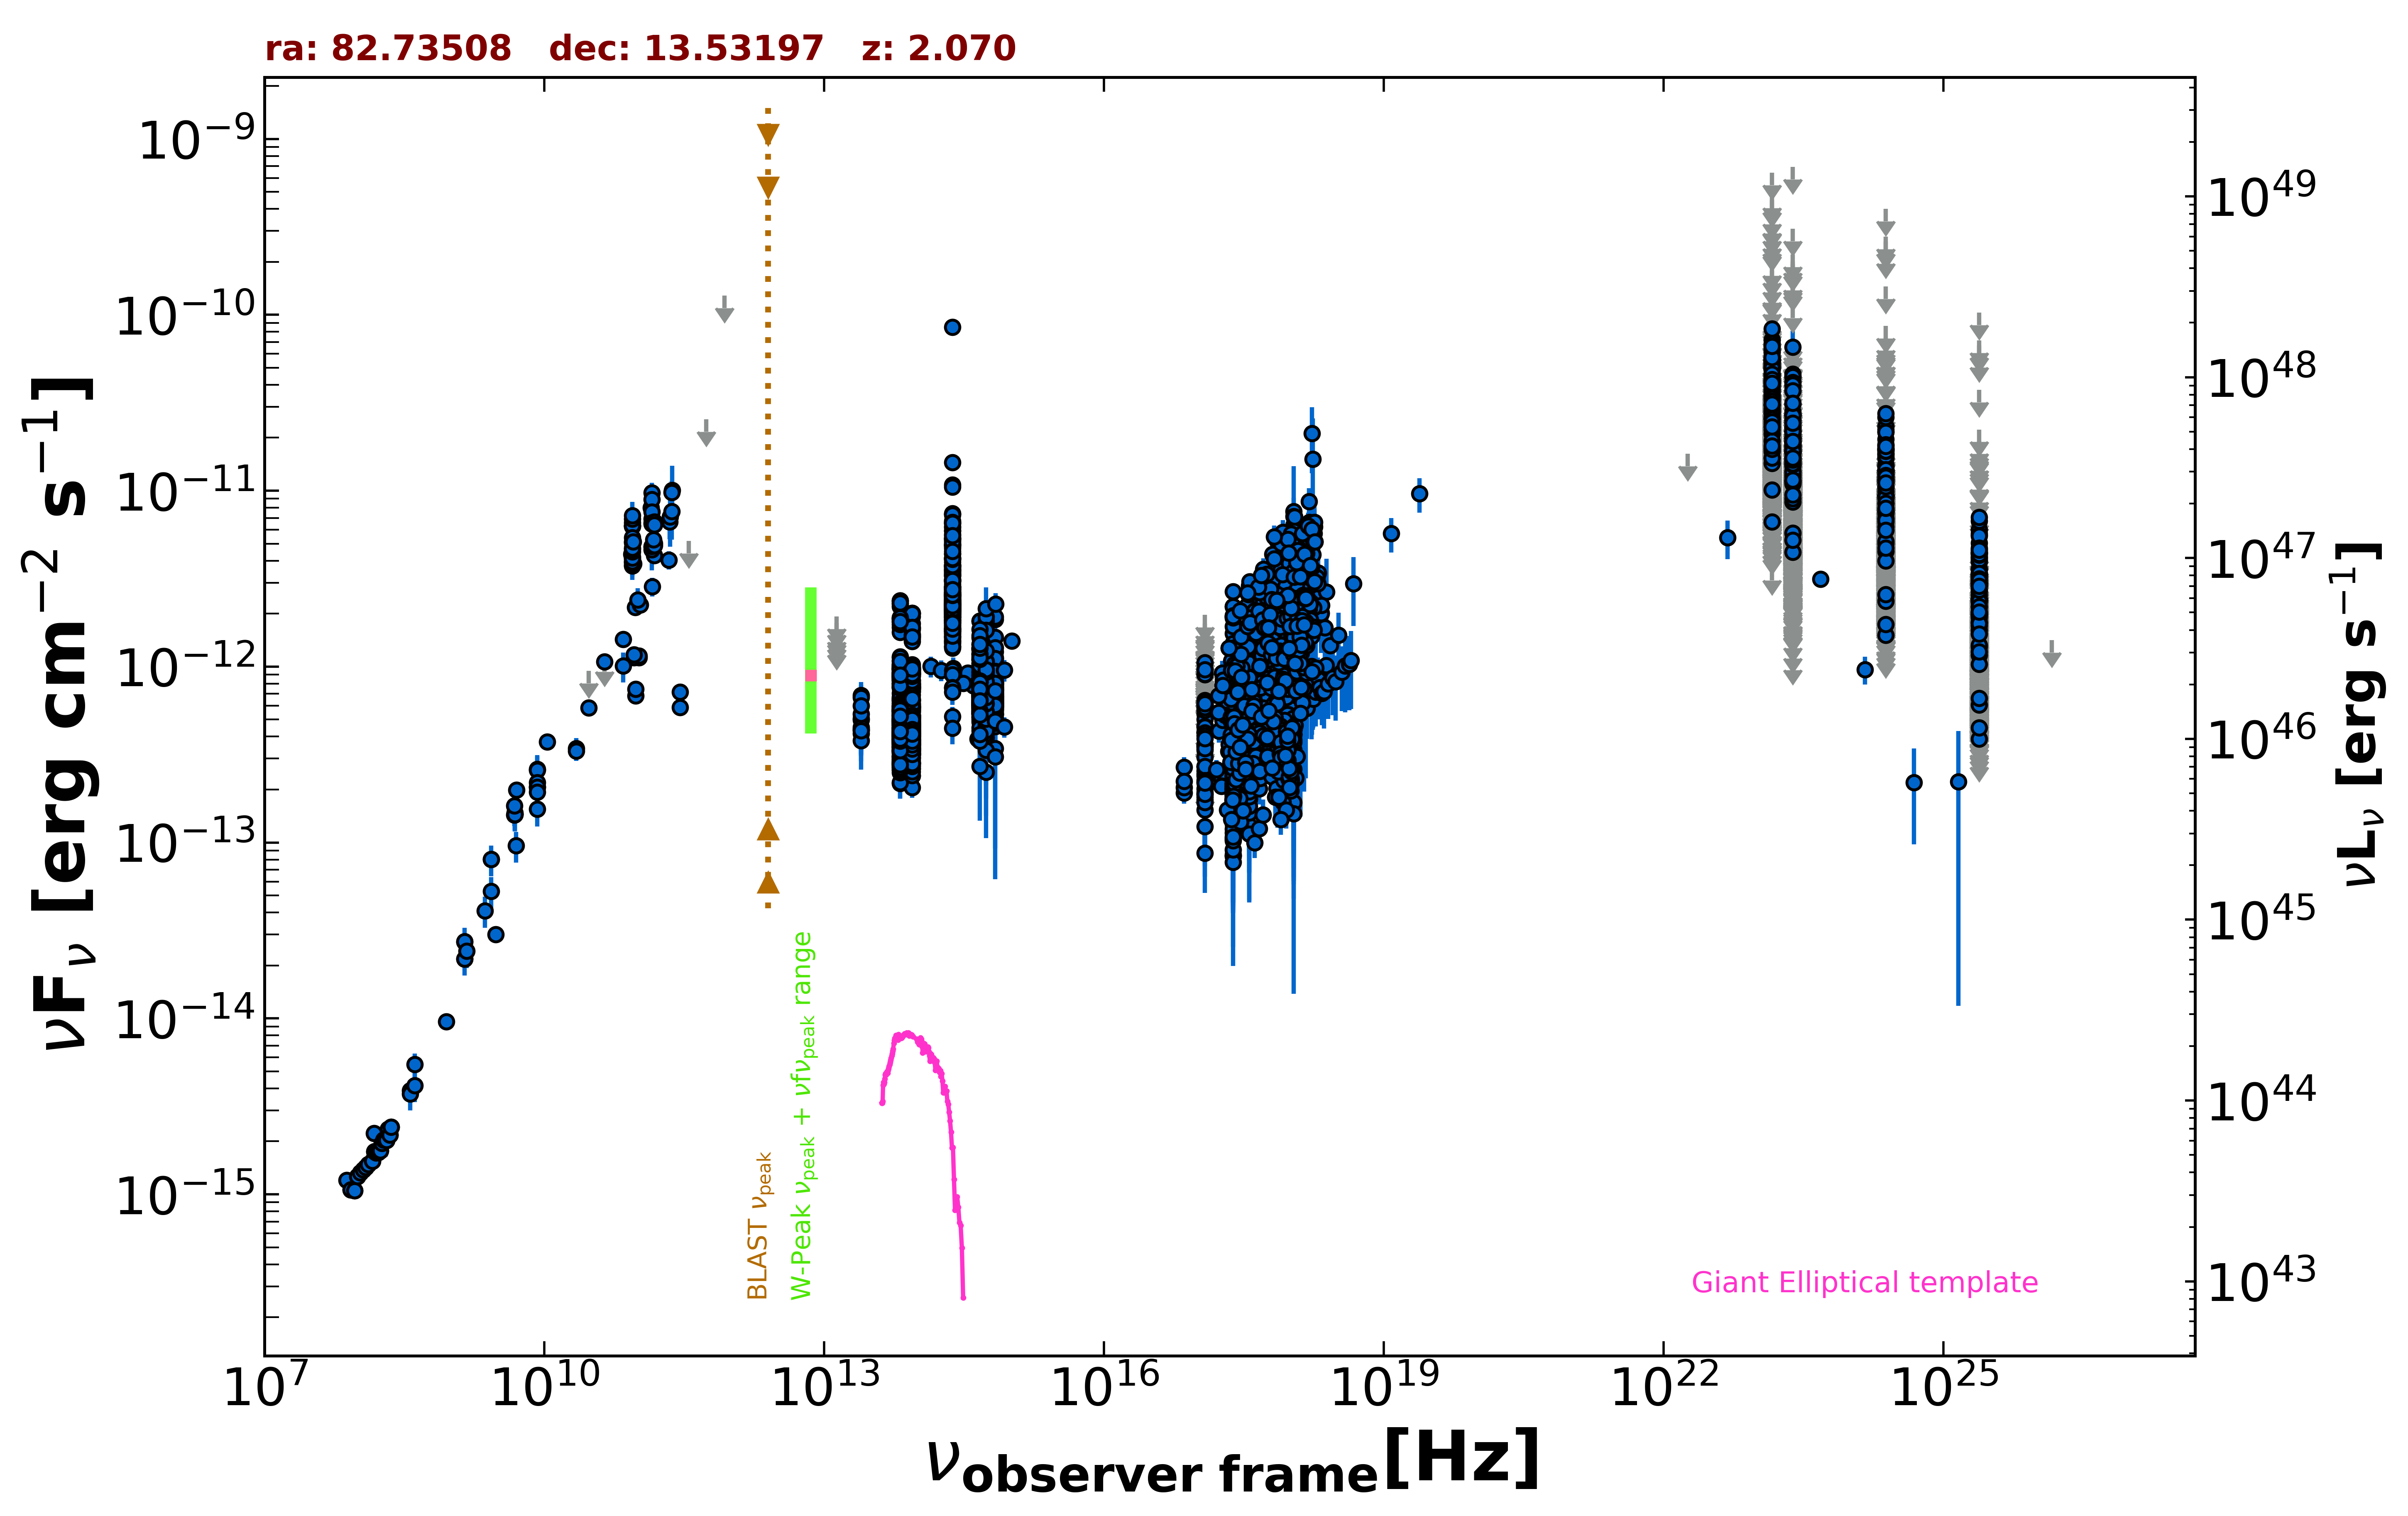

The file beside this chart, header and first rows:
freq., flux, err_flux, MJD_start, MJD_end, flag, catalog, reference
1.400e+09, 2.179e-14, 6.550e-16, 55000, 55000, , NVSS, Condon et al. 1998  AJ  115  1693
8.870e+08, 9.596e-15, 6.750e-16, 55000, 55000, , RACS, Hale et al. 2021  PASA  38  e058
3.000e+09, 2.994e-14, 1.100e-16, 55000, 55000, , VLASSQL, Gordon et al. 2021  ApJS  255  30
2.418e+17, 6.392e-13, 1.445e-14, 55000, 55000, , 4XMM-DR13, Webb et al. 2020  A&A  641  A136
7.253e+16, 2.685e-13, 3.705e-14, 55000, 55000, , 4XMM-DR13, Webb et al. 2020  A&A  641  A136
1.813e+17, 2.386e-13, 1.075e-14, 55000, 55000, , 4XMM-DR13, Webb et al. 2020  A&A  641  A136
3.627e+17, 4.431e-13, 9.550e-15, 55000, 55000, , 4XMM-DR13, Webb et al. 2020  A&A  641  A136
7.253e+17, 6.914e-13, 1.715e-14, 55000, 55000, , 4XMM-DR13, Webb et al. 2020  A&A  641  A136
1.692e+18, 1.003e-12, 3.945e-14, 55000, 55000, , 4XMM-DR13, Webb et al. 2020  A&A  641  A136
2.418e+17, 5.752e-13, 1.110e-14, 55000, 55000, , 4XMM-DR13, Webb et al. 2020  A&A  641  A136
7.253e+16, 1.918e-13, 2.550e-14, 55000, 55000, , 4XMM-DR13, Webb et al. 2020  A&A  641  A136
1.813e+17, 2.314e-13, 8.750e-15, 55000, 55000, , 4XMM-DR13, Webb et al. 2020  A&A  641  A136
3.627e+17, 3.865e-13, 7.400e-15, 55000, 55000, , 4XMM-DR13, Webb et al. 2020  A&A  641  A136
7.253e+17, 6.157e-13, 1.320e-14, 55000, 55000, , 4XMM-DR13, Webb et al. 2020  A&A  641  A136
1.692e+18, 9.131e-13, 3.010e-14, 55000, 55000, , 4XMM-DR13, Webb et al. 2020  A&A  641  A136
2.418e+17, 5.620e-13, 9.100e-15, 55000, 55000, , 4XMM-DR13, Webb et al. 2020  A&A  641  A136
7.253e+16, 2.056e-13, 2.000e-14, 55000, 55000, , 4XMM-DR13, Webb et al. 2020  A&A  641  A136
1.813e+17, 2.099e-13, 6.800e-15, 55000, 55000, , 4XMM-DR13, Webb et al. 2020  A&A  641  A136
3.627e+17, 3.845e-13, 6.200e-15, 55000, 55000, , 4XMM-DR13, Webb et al. 2020  A&A  641  A136
7.253e+17, 6.289e-13, 1.115e-14, 55000, 55000, , 4XMM-DR13, Webb et al. 2020  A&A  641  A136
1.692e+18, 8.728e-13, 2.465e-14, 55000, 55000, , 4XMM-DR13, Webb et al. 2020  A&A  641  A136
2.418e+17, 5.717e-13, 1.385e-14, 55000, 55000, , 4XMM-DR13, Webb et al. 2020  A&A  641  A136
7.253e+16, 2.233e-13, 3.165e-14, 55000, 55000, , 4XMM-DR13, Webb et al. 2020  A&A  641  A136
1.813e+17, 2.092e-13, 1.035e-14, 55000, 55000, , 4XMM-DR13, Webb et al. 2020  A&A  641  A136
3.627e+17, 4.072e-13, 9.650e-15, 55000, 55000, , 4XMM-DR13, Webb et al. 2020  A&A  641  A136
7.253e+17, 6.256e-13, 1.685e-14, 55000, 55000, , 4XMM-DR13, Webb et al. 2020  A&A  641  A136
1.692e+18, 8.849e-13, 3.735e-14, 55000, 55000, , 4XMM-DR13, Webb et al. 2020  A&A  641  A136
2.418e+17, 1.142e-12, 2.616e-13, 55000, 55000, , RASS, Boller et al. 2016  A&A  103  1
2.418e+17, 1.541e-12, 9.900e-14, 55000, 55000, , WGACAT, White et al. 2000  VizieR  IX/31/wgacat
2.418e+17, 1.936e-12, 9.900e-14, 55000, 55000, , WGACAT, White et al. 2000  VizieR  IX/31/wgacat
2.418e+17, 5.115e-13, 1.160e-14, 53822, 58513, , 1OUSX, Giommi et al. in preparation
1.209e+17, 2.711e-13, 1.060e-14, 53822, 58513, , 1OUSX, Giommi et al. in preparation
3.627e+17, 7.520e-13, 1.260e-14, 53822, 58513, , 1OUSX, Giommi et al. in preparation
7.253e+17, 1.106e-12, 1.200e-14, 53822, 58513, , 1OUSX, Giommi et al. in preparation
1.088e+18, 1.502e-12, 2.300e-14, 53822, 58513, , 1OUSX, Giommi et al. in preparation
7.253e+17, 1.028e-12, 1.150e-14, 55000, 55000, , 2SXPS, Evans et al. 2020  ApJS  247  54
1.209e+17, 3.494e-13, 1.430e-14, 55000, 55000, , 2SXPS, Evans et al. 2020  ApJS  247  54
3.627e+17, 8.305e-13, 1.465e-14, 55000, 55000, , 2SXPS, Evans et al. 2020  ApJS  247  54
1.088e+18, 1.538e-12, 2.400e-14, 55000, 55000, , 2SXPS, Evans et al. 2020  ApJS  247  54
2.418e+17, 5.416e-13, 1.171e-13, 55000, 55000, , IPC2E, Harris et al. 1990  VizieR  IX/13/2e
2.418e+17, 2.197e-12, 1.310e-13, 55000, 55000, , BMW, Panzera et al. 2003  A&A  399  351
2.418e+17, 2.200e-12, 1.220e-13, 55000, 55000, , BMW, Panzera et al. 2003  A&A  399  351
2.418e+17, 1.906e-12, 1.125e-13, 55000, 55000, , BMW, Panzera et al. 2003  A&A  399  351
2.418e+17, 1.950e-12, 1.385e-13, 55000, 55000, , BMW, Panzera et al. 2003  A&A  399  351
2.418e+17, 2.669e-12, 1.490e-13, 55000, 55000, , BMW, Panzera et al. 2003  A&A  399  351
2.418e+17, 1.689e-12, 1.045e-13, 55000, 55000, , BMW, Panzera et al. 2003  A&A  399  351
2.418e+17, 1.901e-12, 1.190e-13, 55000, 55000, , BMW, Panzera et al. 2003  A&A  399  351
2.418e+17, 3.015e-13, 2.140e-14, 55000, 55000, , BMW, Panzera et al. 2003  A&A  399  351
1.500e+08, 2.220e-15, 2.220e-16, 55000, 55000, , TGSS150, Intema et al. 2017  A&A  598  A781
8.400e+09, 2.065e-13, 0.000e+00, 55000, 55000, , CRATES, Healey et al. 2007  ApJS  171  61
4.800e+09, 1.438e-13, 1.985e-14, 55000, 55000, , GB87, Gregory et al. 1992  VizieR  VIII/14/j20…
5.009e+09, 1.994e-13, 7.050e-15, 55000, 55000, , KUEHR, Kuehr et al. 1981  A&AS  45  367
2.700e+09, 8.019e-14, 2.970e-15, 55000, 55000, , KUEHR, Kuehr et al. 1981  A&AS  45  367
1.070e+10, 3.743e-13, 2.150e-15, 55000, 55000, , KUEHR, Kuehr et al. 1981  A&AS  45  367
2.200e+10, 3.432e-13, 4.840e-14, 55000, 55000, , KUEHR, Kuehr et al. 1981  A&AS  45  367
2.200e+10, 3.322e-13, 4.180e-14, 55000, 55000, , KUEHR, Kuehr et al. 1981  A&AS  45  367
4.080e+08, 5.467e-15, 8.570e-16, 55000, 55000, , KUEHR, Kuehr et al. 1981  A&AS  45  367
4.850e+09, 1.444e-13, 0.000e+00, 55000, 55000, , NORTH20, White and Becker  1992  ApJS  79  331
1.400e+09, 2.729e-14, 0.000e+00, 55000, 55000, , NORTH20, White and Becker  1992  ApJS  79  331
3.650e+08, 3.895e-15, 0.000e+00, 55000, 55000, , NORTH20, White and Becker  1992  ApJS  79  331
... 5,907 more rows
